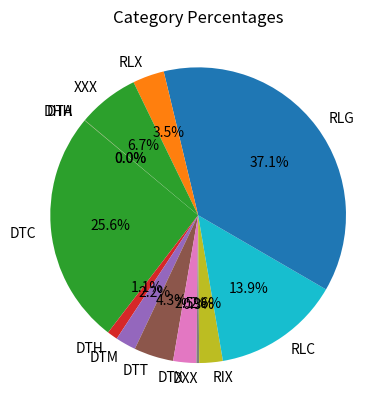

Python code for this plot:
import matplotlib.pyplot as plt

# 提供数据
categories = ['DHH', 'DTA', 'DTC', 'DTH', 'DTM', 'DTT', 'DTX', 'DXX', 'RIX', 'RLC', 'RLG', 'RLX', 'XXX']
counts = [735, 1194, 1095976, 48828, 95785, 184898, 108199, 12509, 109873, 596077, 1586131, 147763, 285813]

# 计算比例
total_counts = sum(counts)
percentages = [count / total_counts * 100 for count in counts]

# 创建饼图
plt.pie(percentages, labels=categories, autopct='%1.1f%%', startangle=140)

# 添加标题
plt.title('Category Percentages')

# 显示图表
plt.show()
